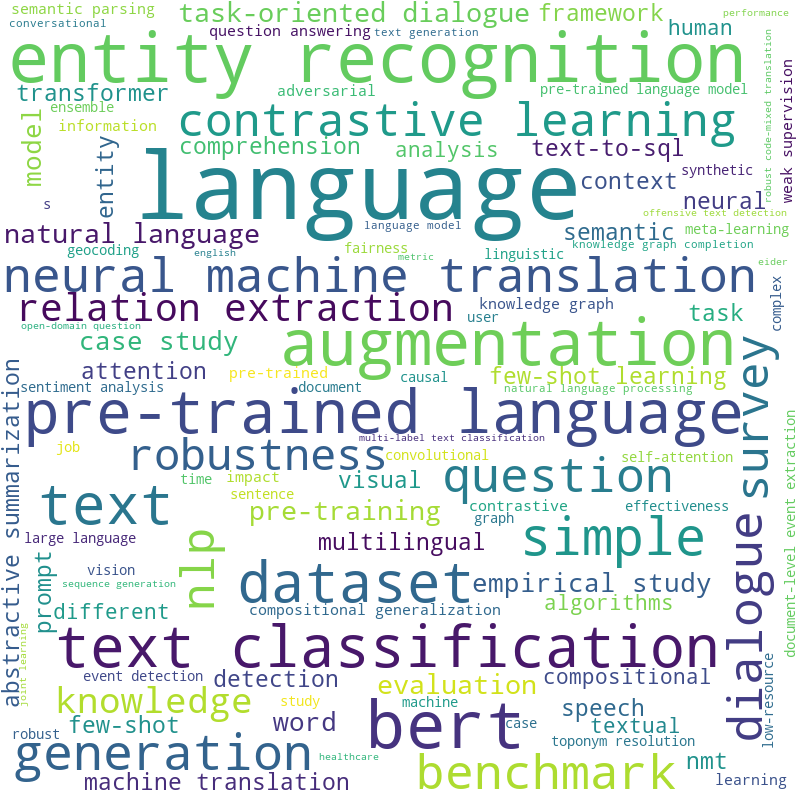

The file beside this chart, header and first rows:
, phrase, frequency
0, language, 35
1, entity recognition, 23
2, bert, 21
3, augmentation, 20
4, pre-trained language, 18
5, text classification, 17
6, dataset, 16
7, text, 16
8, simple, 14
9, generation, 13
10, question, 12
11, neural machine translation, 12
12, benchmark, 12
13, dialogue, 12
14, nlp, 11
15, survey, 11
16, contrastive learning, 11
17, relation extraction, 10
18, robustness, 10
19, evaluation, 9
20, natural language, 9
21, pre-training, 9
22, task-oriented dialogue, 9
23, knowledge, 9
24, word, 8
25, empirical study, 8
26, model, 8
27, case study, 8
28, detection, 6
29, multilingual, 6
30, text-to-sql, 6
31, entity, 6
32, neural, 6
33, abstractive summarization, 6
34, nmt, 6
35, task, 6
36, few-shot learning, 6
37, prompt, 6
38, visual, 6
39, few-shot, 6
40, machine translation, 6
41, transformer, 6
42, semantic, 6
43, context, 6
44, attention, 6
45, framework, 6
46, speech, 6
47, comprehension, 6
48, human, 5
49, impact, 5
50, compositional generalization, 5
51, learning, 5
52, adversarial, 5
53, textual, 5
54, analysis, 5
55, weak supervision, 5
56, algorithms, 5
57, information, 5
58, compositional, 5
59, semantic parsing, 5
... 2,682 more rows
